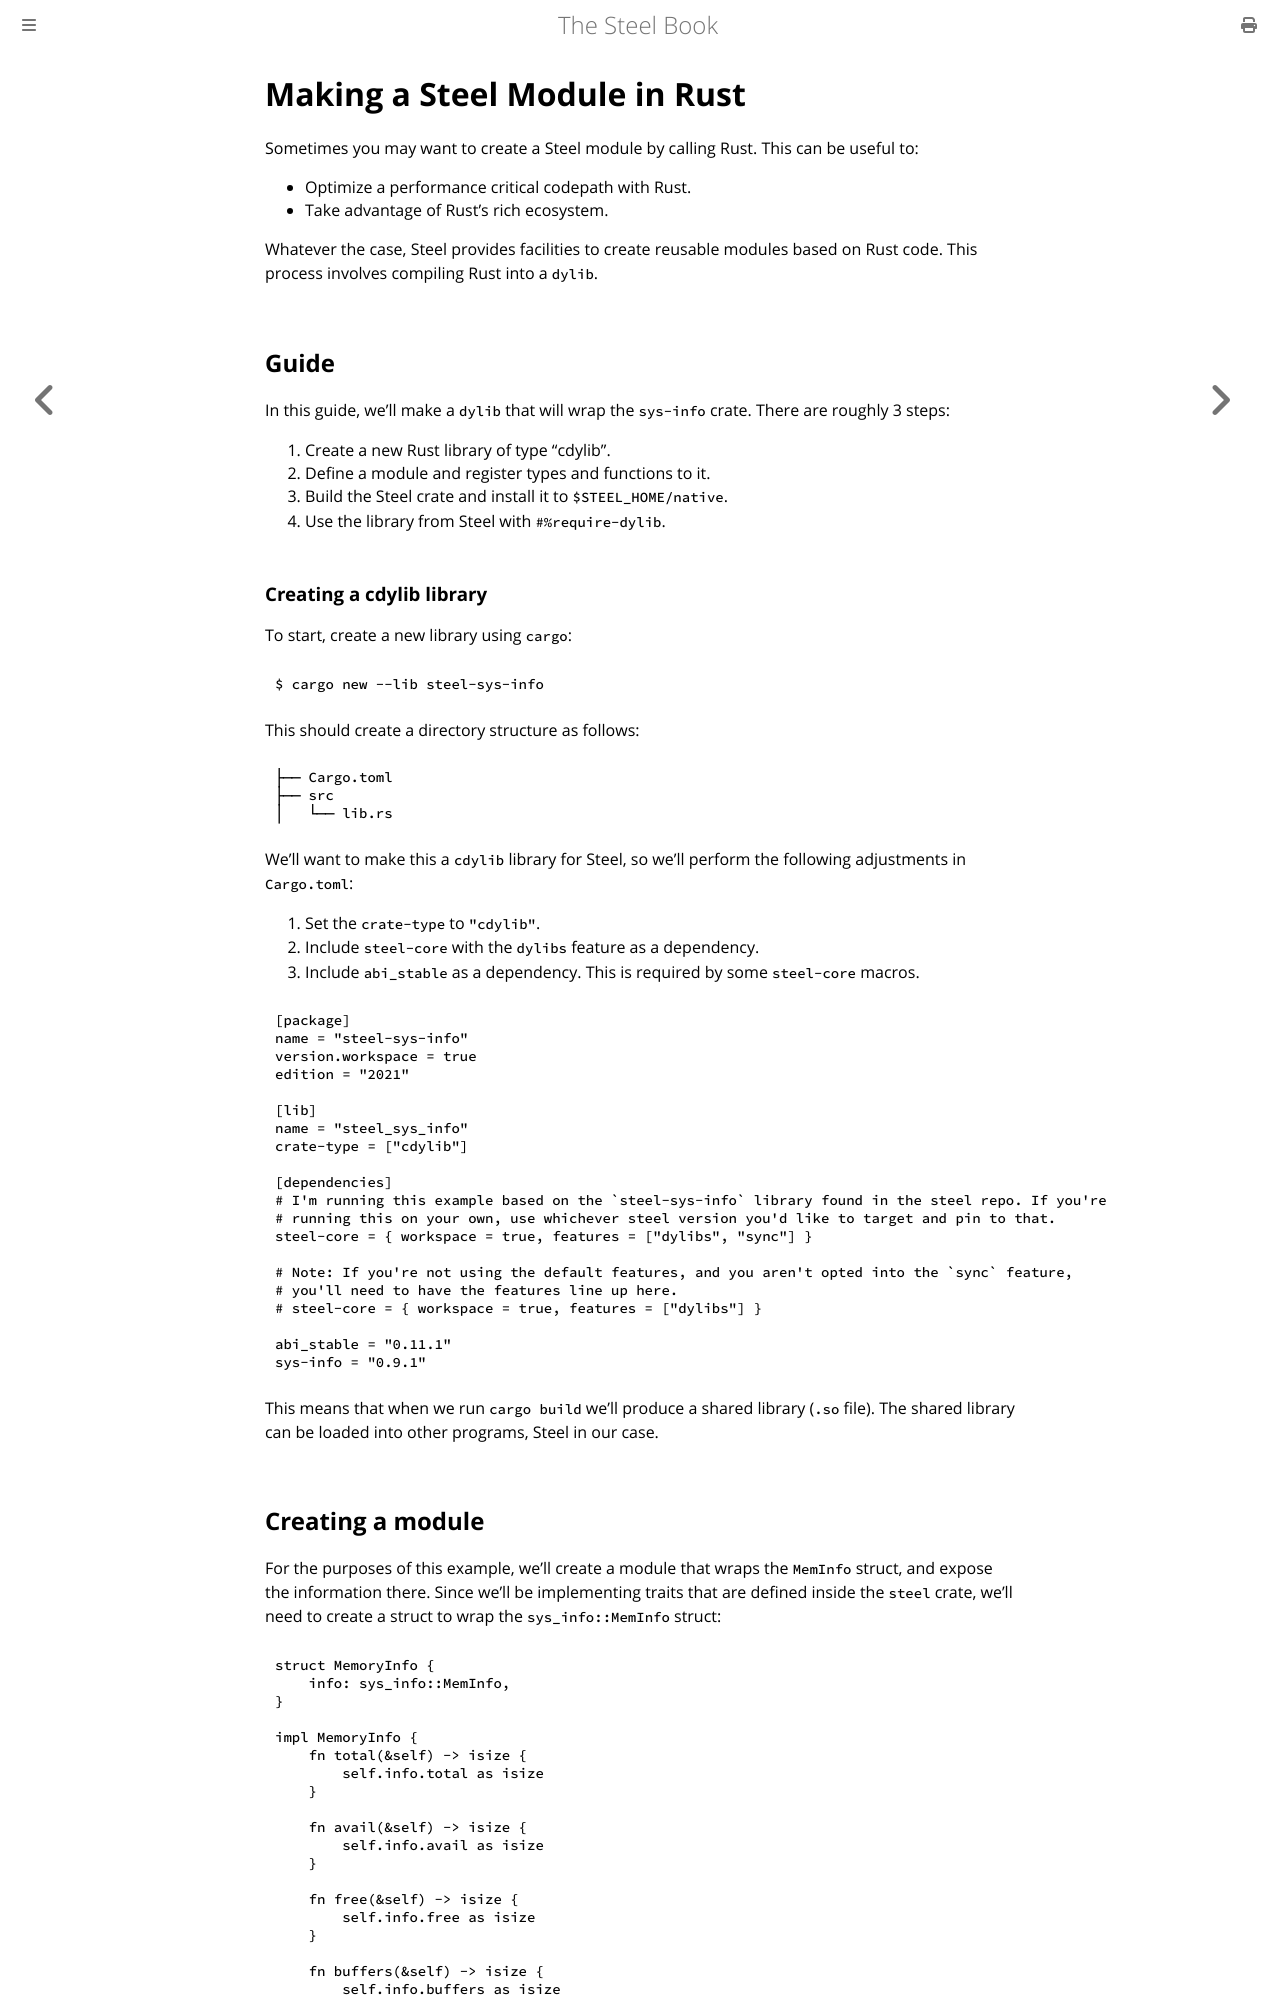

repository: mattwparas/steel · page: book/start/dylib.html · generator: mdbook

# Making a Steel Module in Rust

Sometimes you may want to create a Steel module by calling Rust. This can be
useful to:

- Optimize a performance critical codepath with Rust.
- Take advantage of Rust's rich ecosystem.

Whatever the case, Steel provides facilities to create reusable modules based on
Rust code. This process involves compiling Rust into a `dylib`.

## Guide

In this guide, we'll make a `dylib` that will wrap the `sys-info` crate. There
are roughly 3 steps:

1. Create a new Rust library of type "cdylib".
1. Define a module and register types and functions to it.
1. Build the Steel crate and install it to `$STEEL_HOME/native`.
1. Use the library from Steel with `#%require-dylib`.

### Creating a cdylib library

To start, create a new library using `cargo`:

```
$ cargo new --lib steel-sys-info
```

This should create a directory structure as follows:

```
├── Cargo.toml
├── src
│   └── lib.rs
```

We'll want to make this a `cdylib` library for Steel, so we'll perform the following adjustments in `Cargo.toml`:

1. Set the `crate-type` to `"cdylib"`.
1. Include `steel-core` with the `dylibs` feature as a dependency.
1. Include `abi_stable` as a dependency. This is required by some `steel-core`
   macros.

```toml
[package]
name = "steel-sys-info"
version.workspace = true
edition = "2021"

[lib]
name = "steel_sys_info"
crate-type = ["cdylib"]

[dependencies]
# I'm running this example based on the `steel-sys-info` library found in the steel repo. If you're
# running this on your own, use whichever steel version you'd like to target and pin to that.
steel-core = { workspace = true, features = ["dylibs", "sync"] }

# Note: If you're not using the default features, and you aren't opted into the `sync` feature,
# you'll need to have the features line up here.
# steel-core = { workspace = true, features = ["dylibs"] }

abi_stable = "0.11.1"
sys-info = "0.9.1"
```

This means that when we run `cargo build` we'll produce a shared library (`.so`
file). The shared library can be loaded into other programs, Steel in our case.
